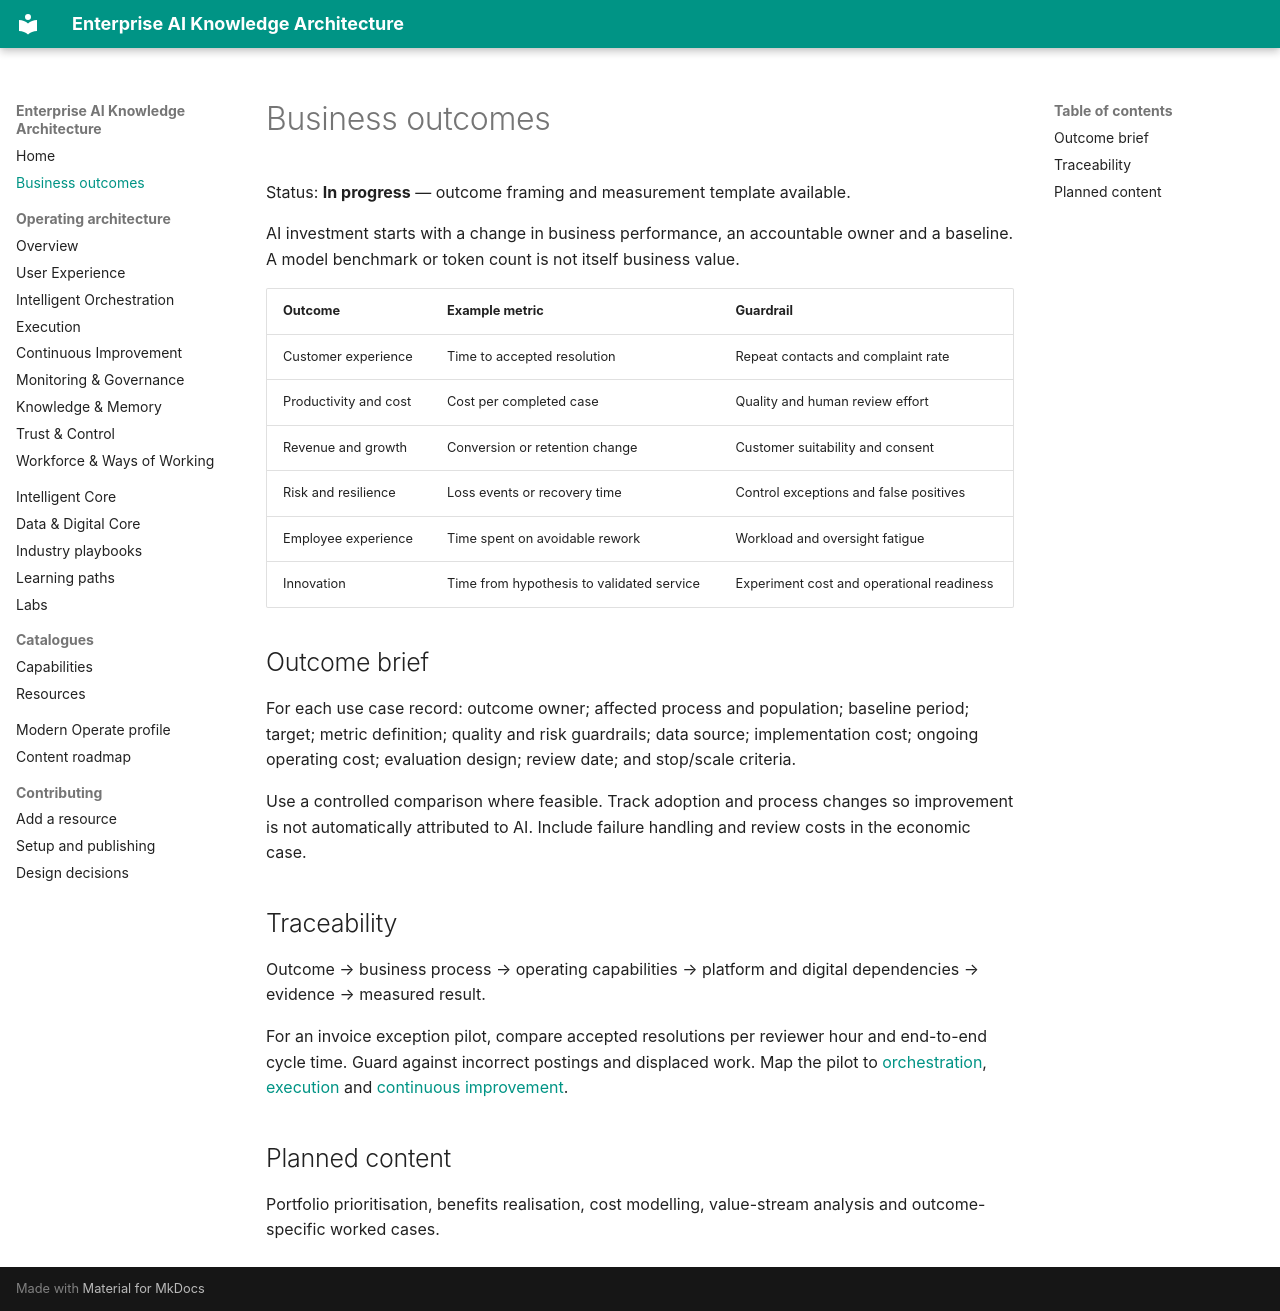

repository: lajirajg/enterprise-ai · page: business-outcomes/index.html · generator: mkdocs

# Business outcomes

Status: **In progress** — outcome framing and measurement template available.

AI investment starts with a change in business performance, an accountable owner and a baseline. A model benchmark or token count is not itself business value.

| Outcome | Example metric | Guardrail |
| --- | --- | --- |
| Customer experience | Time to accepted resolution | Repeat contacts and complaint rate |
| Productivity and cost | Cost per completed case | Quality and human review effort |
| Revenue and growth | Conversion or retention change | Customer suitability and consent |
| Risk and resilience | Loss events or recovery time | Control exceptions and false positives |
| Employee experience | Time spent on avoidable rework | Workload and oversight fatigue |
| Innovation | Time from hypothesis to validated service | Experiment cost and operational readiness |

## Outcome brief

For each use case record: outcome owner; affected process and population; baseline period; target; metric definition; quality and risk guardrails; data source; implementation cost; ongoing operating cost; evaluation design; review date; and stop/scale criteria.

Use a controlled comparison where feasible. Track adoption and process changes so improvement is not automatically attributed to AI. Include failure handling and review costs in the economic case.

## Traceability

Outcome → business process → operating capabilities → platform and digital dependencies → evidence → measured result.

For an invoice exception pilot, compare accepted resolutions per reviewer hour and end-to-end cycle time. Guard against incorrect postings and displaced work. Map the pilot to [orchestration](../architecture/layers/intelligent-orchestration/index.md), [execution](../architecture/layers/execution/index.md) and [continuous improvement](../architecture/layers/continuous-improvement/index.md).

## Planned content

Portfolio prioritisation, benefits realisation, cost modelling, value-stream analysis and outcome-specific worked cases.
